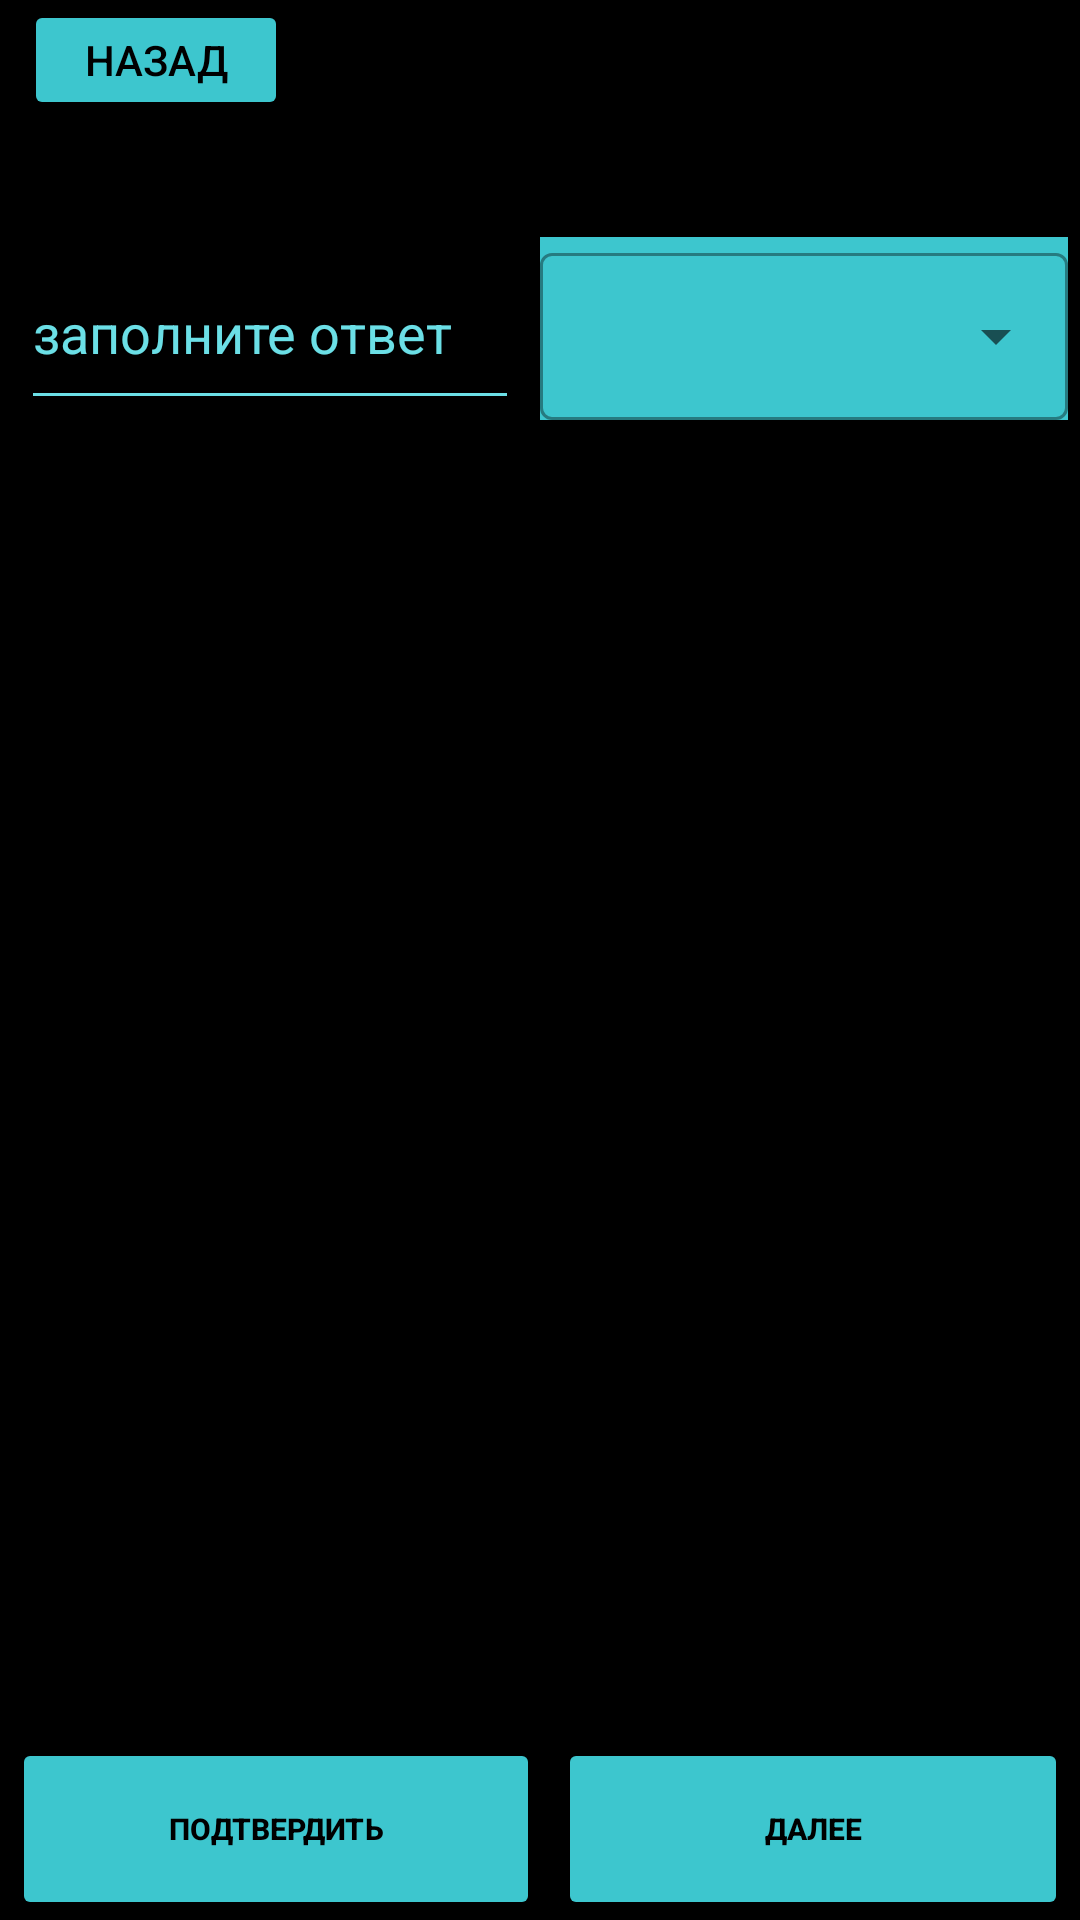

The Android layout XML behind this screen, and the referenced resources:
<!-- AndroidManifest.xml: application theme AppTheme -->
<!-- res/layout/activity_activity1a2.xml -->
<?xml version="1.0" encoding="utf-8"?>
<LinearLayout xmlns:android="http://schemas.android.com/apk/res/android"
    android:layout_width="match_parent"
    android:layout_height="match_parent"
    xmlns:tools="http://schemas.android.com/tools"
    android:orientation="vertical"
    android:background="@color/black">

    <ScrollView
        android:layout_width="match_parent"
        android:layout_height="wrap_content"
        android:layout_weight="1000">


        <LinearLayout
            android:layout_width="match_parent"
            android:layout_height="wrap_content"
            android:orientation="vertical">


            <Button
                android:layout_marginLeft="8dp"
                android:id="@+id/back7"
                android:layout_width="wrap_content"
                android:layout_height="40dp"
                android:backgroundTint="@color/color1"
                android:text="@string/back"
                android:textColor="@color/black" />


            <TextView
                android:id="@+id/question1a2"
                android:layout_width="match_parent"
                android:layout_height="wrap_content"
                android:layout_marginLeft="8dp"
                android:layout_marginRight="8dp"
                android:textColor="@color/textColor"
                android:textStyle="bold" />

            <LinearLayout
                android:layout_marginTop="20dp"
                android:layout_width="match_parent"
                android:layout_height="wrap_content"
                android:orientation="horizontal">
                <EditText
                    android:id="@+id/answerOfquestion"
                    android:layout_width="match_parent"
                    android:layout_height="match_parent"
                    android:layout_marginLeft="7dp"
                    android:layout_marginRight="7dp"
                    android:layout_weight="1"
                    android:hint="заполните ответ"
                    android:maxLines="1"
                    android:minHeight="48dp"
                    android:textColor="@color/color2"
                    android:textColorHint="@color/color2"
                    android:backgroundTint="@color/color2"
                    />

                <com.google.android.material.textfield.TextInputLayout
                    android:layout_marginEnd="4dp"
                    android:id="@+id/dropdawn_1a2"
                    style="@style/Widget.MaterialComponents.TextInputLayout.OutlinedBox.ExposedDropdownMenu"
                    android:layout_width="match_parent"
                    android:layout_height="wrap_content"
                    android:layout_weight="1"
                    android:background="@color/color1"
                    >

                    <AutoCompleteTextView
                        android:id="@+id/answer_1a2"
                        android:layout_width="match_parent"
                        android:layout_height="match_parent"
                        android:backgroundTint="@color/black"
                        android:inputType="none"
                        android:textColor="@color/black"
                        tools:ignore="LabelFor,TouchTargetSizeCheck">

                    </AutoCompleteTextView>
                </com.google.android.material.textfield.TextInputLayout>
            </LinearLayout>







            <TextView
                android:id="@+id/answer1a2"
                android:layout_width="match_parent"
                android:layout_height="wrap_content"
                android:layout_marginLeft="8dp"
                android:layout_marginRight="8dp"
                android:textColor="@color/textColor"
                android:textStyle="bold" />



        </LinearLayout>
    </ScrollView>


    <LinearLayout
        android:id="@+id/linearLayout"
        android:layout_width="match_parent"
        android:layout_height="60dp"
        android:orientation="horizontal"
        android:layout_weight="1">

        <Button
            android:layout_marginStart="4dp"
            android:id="@+id/submit1a2"
            android:layout_width="match_parent"
            android:layout_height="match_parent"
            android:layout_weight="1"
            android:layout_marginRight="6dp"
            android:textSize="10sp"
            android:textStyle="bold"
            android:text="@string/submit"
            android:textColor="@color/black"
            android:backgroundTint="@color/color1"/>

        <Button
            android:id="@+id/next1a2"
            android:layout_width="match_parent"
            android:layout_height="match_parent"
            android:layout_weight="1"
            android:layout_marginEnd="4dp"
            android:layout_marginStart="6dp"
            android:text="@string/next"
            android:textSize="10sp"
            android:textStyle="bold"
            android:textColor="@color/black"
            android:backgroundTint="@color/color1"/>
    </LinearLayout>



</LinearLayout>
<!-- resources referenced by this layout -->
<resources>
  <color name="black">#FF000000</color>
  <color name="color1">#EE42D5DD</color>
  <color name="color2">#EE73EFF6</color>
  <color name="textColor">#29B2FB</color>
  <string name="back">назад</string>
  <string name="next">далее</string>
  <string name="submit">подтвердить</string>
  <style name="AppTheme" parent="Theme.MaterialComponents.Light.DarkActionBar">
          <item name="colorPrimary">@color/color2</item>
          <item name="colorPrimaryDark">@color/color2</item>
          <item name="colorAccent">@android:color/black</item>
          <item name="android:textColor">@android:color/black</item>
          <item name="android:textColorPrimary">@android:color/black</item>
          <item name="android:textColorSecondary">@android:color/black</item>
          <item name="titleTextColor">@android:color/black</item>
      </style>
</resources>
